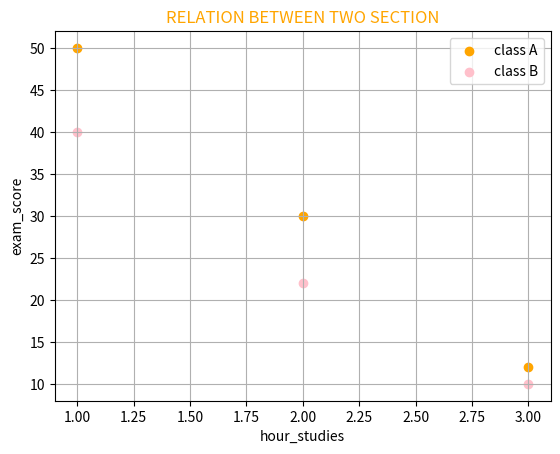

Source code (Python):
import matplotlib.pyplot as plt
# hour_studies = [1,2,3,4,5,6,7,8]
# exam_score = [50,54,33,15,88,66,55,45]
# plt.scatter(hour_studies,exam_score,color="green",marker="^",label = "student data")#mark="o","s","^","+","d"

# plt.xlabel("hour_studies")
# plt.ylabel("exam_score")

# plt.title("relationship between study_hours & marks_score")
# plt.legend()
# plt.grid()
# plt.show()


# make scatter graph for compare two section

plt.scatter([1,2,3],[50,30,12],color="orange",label="class A")
plt.scatter([1,2,3],[40,22,10],color="pink",label="class B")
plt.xlabel("hour_studies")
plt.ylabel("exam_score")
plt.title("RELATION BETWEEN TWO SECTION",color="orange")
plt.legend()
plt.grid()
plt.show()
